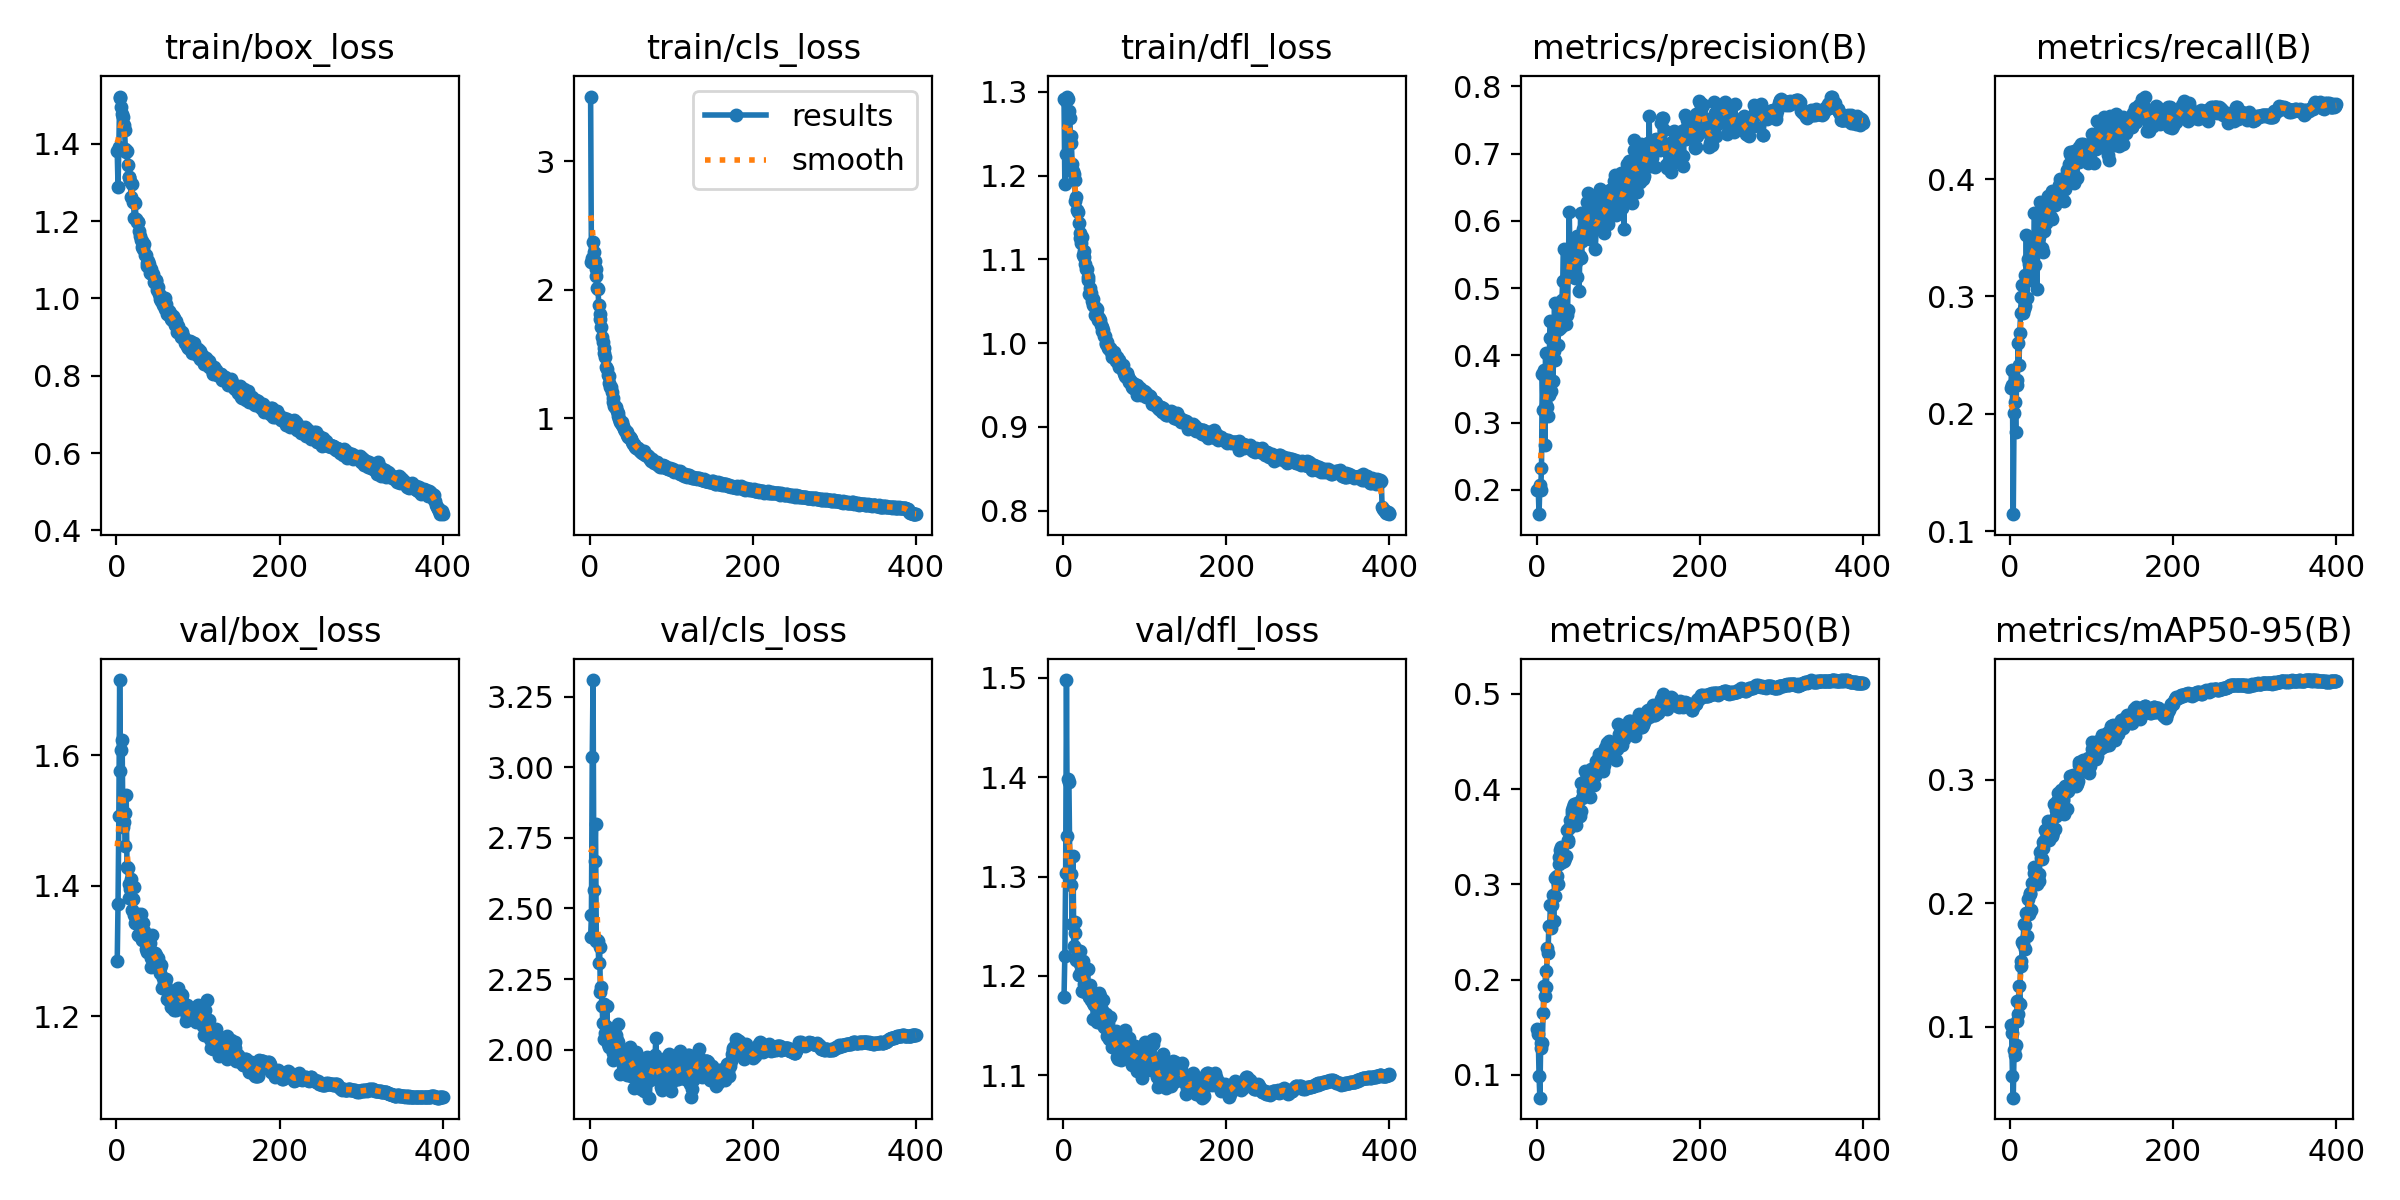

Data behind this chart, as committed beside it:
epoch, time, train/box_loss, train/cls_loss, train/dfl_loss, metrics/precision(B), metrics/recall(B), metrics/mAP50(B), metrics/mAP50-95(B), val/box_loss, val/cls_loss, val/dfl_loss, lr/pg0, lr/pg1, lr/pg2
1, 29.48, 1.38, 3.504, 1.291, 0.2007, 0.2224, 0.1482, 0.1013, 1.284, 2.398, 1.178, 0.07014, 0.003317, 0.003317
2, 57.11, 1.288, 2.213, 1.189, 0.2005, 0.2372, 0.1424, 0.09517, 1.373, 2.476, 1.22, 0.04013, 0.006634, 0.006634
3, 84.49, 1.392, 2.245, 1.226, 0.164, 0.2243, 0.0989, 0.0602, 1.508, 3.037, 1.303, 0.01009, 0.009935, 0.009935
4, 113.5, 1.522, 2.373, 1.288, 0.2076, 0.1147, 0.07599, 0.04267, 1.716, 3.309, 1.498, 0.009926, 0.009926, 0.009926
5, 141.2, 1.519, 2.295, 1.294, 0.1996, 0.2008, 0.1331, 0.0815, 1.575, 2.564, 1.341, 0.009901, 0.009901, 0.009901
6, 174, 1.494, 2.223, 1.291, 0.2327, 0.2102, 0.1277, 0.0772, 1.608, 2.667, 1.399, 0.009876, 0.009876, 0.009876
7, 204.3, 1.477, 2.163, 1.276, 0.3727, 0.185, 0.1337, 0.08559, 1.624, 2.798, 1.395, 0.009851, 0.009851, 0.009851
8, 237.3, 1.468, 2.105, 1.269, 0.3183, 0.225, 0.1651, 0.1047, 1.491, 2.386, 1.32, 0.009827, 0.009827, 0.009827
9, 269.5, 1.448, 2.011, 1.247, 0.3778, 0.2286, 0.193, 0.1208, 1.498, 2.387, 1.292, 0.009802, 0.009802, 0.009802
10, 303.8, 1.434, 2.004, 1.239, 0.2668, 0.2605, 0.1828, 0.1104, 1.512, 2.385, 1.303, 0.009777, 0.009777, 0.009777
11, 338.4, 1.385, 1.884, 1.214, 0.4034, 0.2415, 0.2095, 0.1333, 1.461, 2.305, 1.252, 0.009753, 0.009753, 0.009753
12, 371.4, 1.378, 1.809, 1.205, 0.327, 0.2689, 0.1924, 0.1189, 1.539, 2.363, 1.32, 0.009728, 0.009728, 0.009728
13, 406.5, 1.381, 1.773, 1.202, 0.3234, 0.2856, 0.2335, 0.1532, 1.428, 2.206, 1.23, 0.009703, 0.009703, 0.009703
14, 439.9, 1.344, 1.706, 1.195, 0.3096, 0.2994, 0.2276, 0.1489, 1.427, 2.22, 1.254, 0.009678, 0.009678, 0.009678
15, 472.1, 1.313, 1.629, 1.169, 0.3419, 0.3099, 0.2565, 0.1683, 1.402, 2.153, 1.243, 0.009654, 0.009654, 0.009654
16, 506.3, 1.313, 1.59, 1.175, 0.4262, 0.2861, 0.2562, 0.1672, 1.381, 2.094, 1.216, 0.009629, 0.009629, 0.009629
17, 540.5, 1.304, 1.547, 1.159, 0.4515, 0.2892, 0.2787, 0.1833, 1.396, 2.037, 1.226, 0.009604, 0.009604, 0.009604
18, 571.5, 1.263, 1.507, 1.156, 0.3471, 0.3187, 0.2538, 0.1629, 1.41, 2.163, 1.223, 0.009579, 0.009579, 0.009579
19, 599, 1.295, 1.476, 1.143, 0.4268, 0.2921, 0.2778, 0.1823, 1.362, 2.059, 1.2, 0.009555, 0.009555, 0.009555
20, 629.2, 1.249, 1.396, 1.126, 0.3613, 0.3528, 0.2893, 0.1922, 1.38, 2.084, 1.225, 0.00953, 0.00953, 0.00953
21, 662.7, 1.249, 1.386, 1.132, 0.4062, 0.2987, 0.2612, 0.1734, 1.398, 2.154, 1.212, 0.009505, 0.009505, 0.009505
22, 694.6, 1.207, 1.336, 1.119, 0.4775, 0.3323, 0.3068, 0.2035, 1.355, 2.02, 1.205, 0.00948, 0.00948, 0.00948
23, 727.2, 1.247, 1.325, 1.127, 0.3934, 0.3276, 0.2879, 0.1917, 1.342, 2.04, 1.184, 0.009456, 0.009456, 0.009456
24, 757, 1.206, 1.274, 1.105, 0.4521, 0.3144, 0.3078, 0.208, 1.351, 2.01, 1.215, 0.009431, 0.009431, 0.009431
25, 790.4, 1.199, 1.244, 1.11, 0.4371, 0.3227, 0.3087, 0.2074, 1.353, 2.041, 1.205, 0.009406, 0.009406, 0.009406
26, 825.5, 1.197, 1.243, 1.103, 0.4155, 0.3314, 0.3005, 0.1942, 1.357, 2.069, 1.192, 0.009381, 0.009381, 0.009381
27, 857.5, 1.196, 1.208, 1.094, 0.4393, 0.3446, 0.3218, 0.2163, 1.325, 2.018, 1.184, 0.009357, 0.009357, 0.009357
28, 892.3, 1.174, 1.161, 1.089, 0.4756, 0.3474, 0.3291, 0.2163, 1.346, 1.988, 1.191, 0.009332, 0.009332, 0.009332
29, 925.6, 1.162, 1.123, 1.088, 0.4561, 0.3407, 0.336, 0.2291, 1.337, 1.962, 1.191, 0.009307, 0.009307, 0.009307
30, 954.8, 1.151, 1.097, 1.079, 0.442, 0.3709, 0.3391, 0.2242, 1.356, 1.968, 1.206, 0.009282, 0.009282, 0.009282
31, 982.1, 1.147, 1.089, 1.076, 0.482, 0.327, 0.3232, 0.2196, 1.325, 2.023, 1.184, 0.009258, 0.009258, 0.009258
32, 1010, 1.132, 1.089, 1.059, 0.5102, 0.338, 0.3309, 0.2246, 1.317, 2.051, 1.178, 0.009233, 0.009233, 0.009233
33, 1037, 1.129, 1.054, 1.065, 0.5584, 0.3067, 0.3244, 0.2154, 1.343, 2.036, 1.19, 0.009208, 0.009208, 0.009208
34, 1064, 1.141, 1.044, 1.06, 0.4506, 0.3425, 0.3273, 0.2204, 1.33, 2.026, 1.176, 0.009183, 0.009183, 0.009183
35, 1092, 1.112, 1.015, 1.051, 0.4694, 0.3508, 0.3272, 0.218, 1.321, 2.091, 1.18, 0.009158, 0.009158, 0.009158
36, 1119, 1.111, 0.9963, 1.053, 0.4472, 0.3611, 0.3301, 0.2237, 1.304, 1.967, 1.173, 0.009134, 0.009134, 0.009134
37, 1148, 1.084, 0.9697, 1.045, 0.4601, 0.3804, 0.3568, 0.2412, 1.298, 1.912, 1.157, 0.009109, 0.009109, 0.009109
38, 1183, 1.093, 0.9626, 1.045, 0.4671, 0.3701, 0.3464, 0.2364, 1.305, 1.987, 1.171, 0.009084, 0.009084, 0.009084
39, 1218, 1.097, 0.9685, 1.034, 0.5421, 0.3416, 0.3439, 0.2361, 1.308, 1.997, 1.176, 0.009059, 0.009059, 0.009059
40, 1249, 1.088, 0.9483, 1.042, 0.6139, 0.3378, 0.3591, 0.2449, 1.309, 1.971, 1.173, 0.009035, 0.009035, 0.009035
41, 1281, 1.066, 0.9377, 1.033, 0.5471, 0.3643, 0.3679, 0.2498, 1.313, 1.952, 1.17, 0.00901, 0.00901, 0.00901
42, 1315, 1.075, 0.9127, 1.041, 0.5524, 0.3555, 0.3619, 0.2508, 1.289, 1.944, 1.154, 0.008985, 0.008985, 0.008985
43, 1350, 1.064, 0.8998, 1.027, 0.5554, 0.3682, 0.378, 0.2594, 1.276, 1.942, 1.163, 0.00896, 0.00896, 0.00896
44, 1385, 1.063, 0.8981, 1.03, 0.5344, 0.3628, 0.3748, 0.2529, 1.324, 1.933, 1.183, 0.008936, 0.008936, 0.008936
45, 1416, 1.063, 0.8936, 1.028, 0.5647, 0.3745, 0.3808, 0.2602, 1.295, 1.912, 1.18, 0.008911, 0.008911, 0.008911
46, 1443, 1.041, 0.8693, 1.022, 0.5162, 0.3851, 0.3849, 0.2663, 1.283, 1.928, 1.159, 0.008886, 0.008886, 0.008886
47, 1470, 1.039, 0.8518, 1.019, 0.5157, 0.3809, 0.3783, 0.2561, 1.297, 1.991, 1.166, 0.008861, 0.008861, 0.008861
48, 1498, 1.047, 0.8568, 1.014, 0.5385, 0.3694, 0.3627, 0.2514, 1.277, 1.986, 1.151, 0.008837, 0.008837, 0.008837
49, 1526, 1.044, 0.8561, 1.015, 0.5166, 0.3768, 0.3744, 0.258, 1.293, 2.008, 1.175, 0.008812, 0.008812, 0.008812
50, 1553, 1.021, 0.8348, 1.008, 0.5782, 0.3673, 0.3851, 0.2647, 1.282, 1.906, 1.149, 0.008787, 0.008787, 0.008787
51, 1581, 1.03, 0.8416, 1.009, 0.5758, 0.3664, 0.3737, 0.2554, 1.29, 1.999, 1.154, 0.008762, 0.008762, 0.008762
52, 1615, 1.012, 0.8175, 1, 0.4955, 0.39, 0.3719, 0.2541, 1.282, 1.97, 1.147, 0.008738, 0.008738, 0.008738
53, 1650, 0.9978, 0.7961, 0.9995, 0.5475, 0.3812, 0.3722, 0.2574, 1.274, 1.935, 1.162, 0.008713, 0.008713, 0.008713
54, 1685, 1.008, 0.8021, 1.001, 0.6115, 0.3869, 0.4068, 0.2801, 1.266, 1.866, 1.139, 0.008688, 0.008688, 0.008688
55, 1719, 0.9933, 0.7867, 0.9943, 0.5447, 0.3782, 0.3773, 0.2605, 1.279, 1.946, 1.153, 0.008663, 0.008663, 0.008663
56, 1754, 0.9992, 0.7778, 0.9927, 0.5697, 0.3879, 0.3903, 0.2711, 1.243, 1.914, 1.137, 0.008639, 0.008639, 0.008639
57, 1789, 0.982, 0.7715, 0.9944, 0.5875, 0.3861, 0.398, 0.2753, 1.258, 1.991, 1.159, 0.008614, 0.008614, 0.008614
58, 1824, 0.9915, 0.7696, 0.9893, 0.6057, 0.3831, 0.4046, 0.2824, 1.251, 1.898, 1.141, 0.008589, 0.008589, 0.008589
59, 1859, 1.001, 0.7672, 0.9921, 0.6016, 0.3917, 0.4195, 0.2894, 1.249, 1.909, 1.142, 0.008564, 0.008564, 0.008564
60, 1894, 0.9725, 0.7541, 0.9838, 0.6024, 0.3949, 0.407, 0.2819, 1.254, 1.913, 1.129, 0.00854, 0.00854, 0.00854
... 340 more rows
